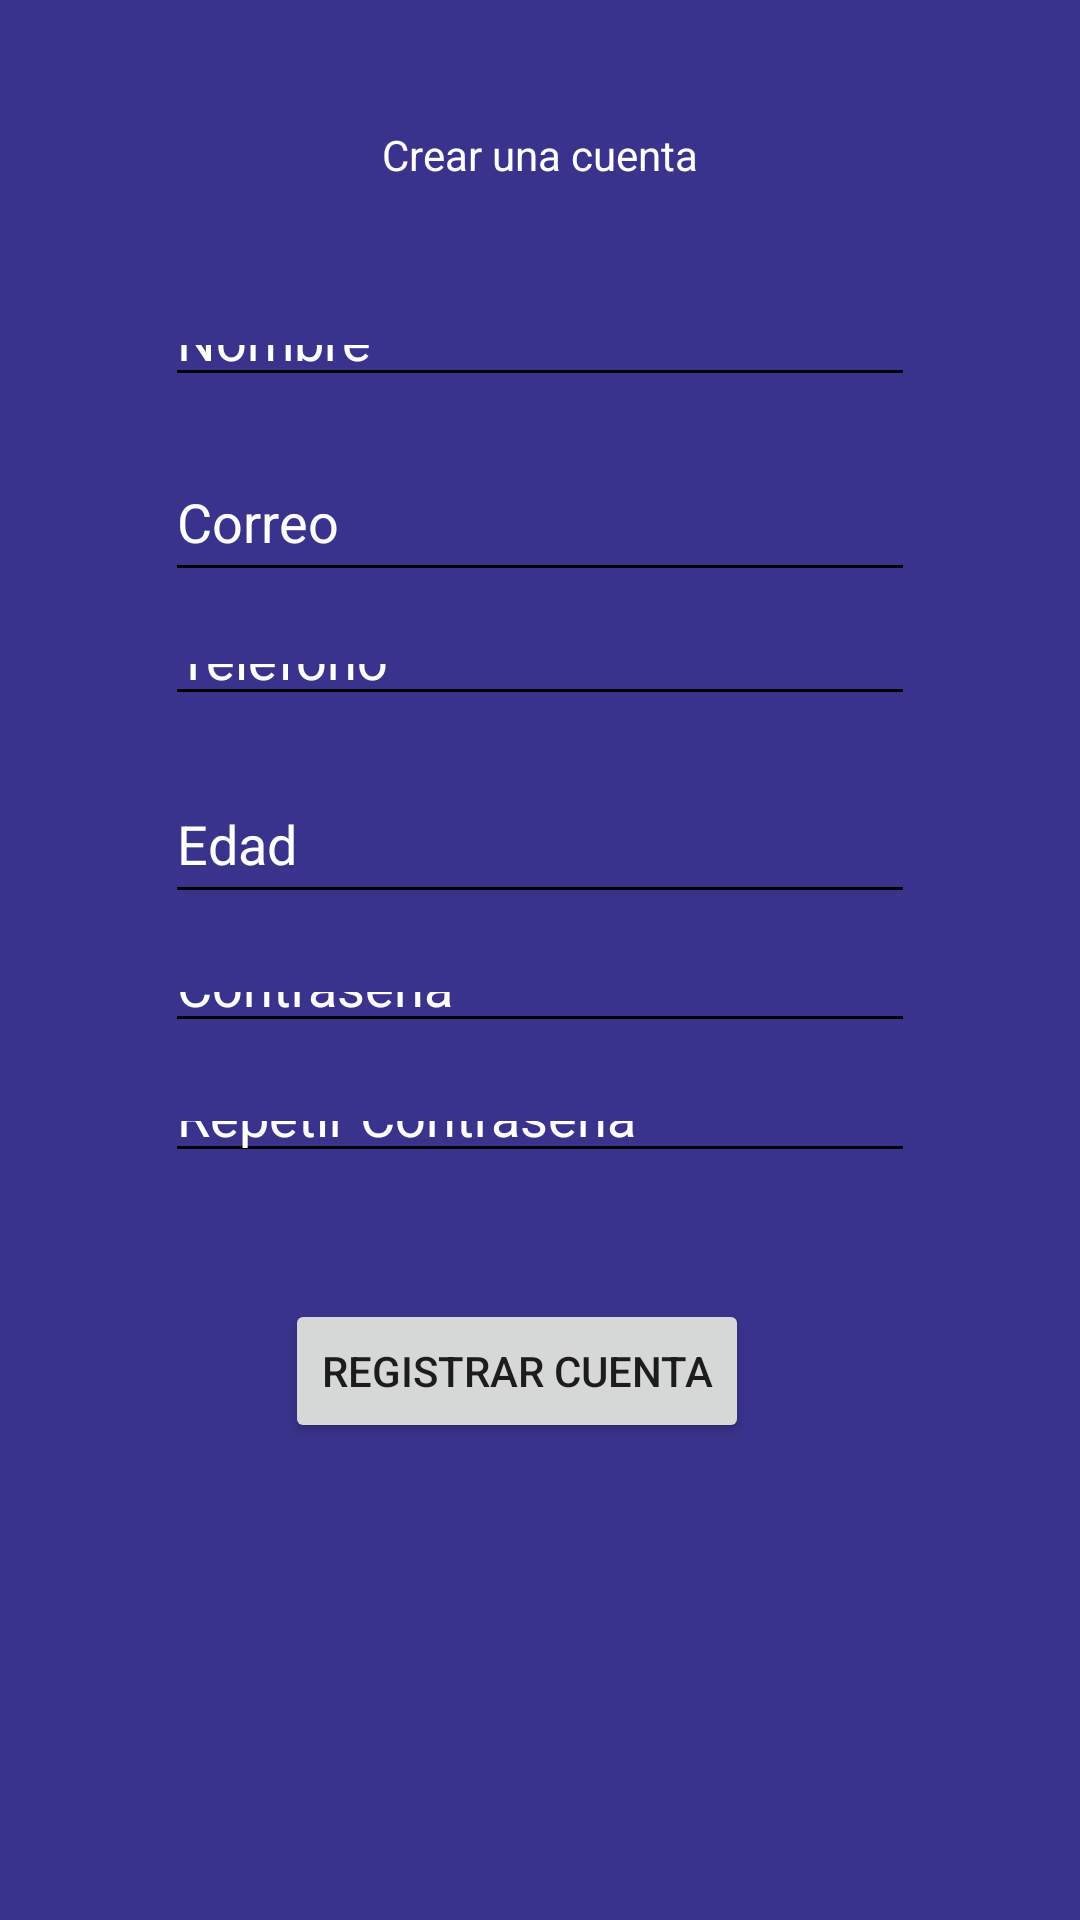

Reconstruct the res/layout file that produces this screen, plus the resources it refers to.
<!-- AndroidManifest.xml: application theme Theme.AdminPet -->
<!-- res/layout/activity_registro.xml -->
<?xml version="1.0" encoding="utf-8"?>
<androidx.constraintlayout.widget.ConstraintLayout xmlns:android="http://schemas.android.com/apk/res/android"
    xmlns:app="http://schemas.android.com/apk/res-auto"
    xmlns:tools="http://schemas.android.com/tools"
    android:layout_width="match_parent"
    android:layout_height="match_parent"
    android:background="@color/color_bg"
    android:backgroundTint="@color/color_bg"
    android:onClick="ingreso"
    tools:context=".Registro">

    <TextView
        android:id="@+id/textView5"
        android:layout_width="wrap_content"
        android:layout_height="wrap_content"
        android:layout_marginTop="42dp"
        android:layout_marginBottom="44dp"
        android:text="@string/registrar"
        android:textColor="@color/white"
        android:textColorHint="@color/white"
        app:layout_constraintBottom_toTopOf="@+id/Nombre"
        app:layout_constraintEnd_toEndOf="parent"
        app:layout_constraintStart_toStartOf="parent"
        app:layout_constraintTop_toTopOf="parent" />

    <EditText
        android:id="@+id/CorreoRegistro"
        android:layout_width="250dp"
        android:layout_height="50dp"
        android:backgroundTint="@color/black"
        android:ems="10"
        android:hint="@string/correo"
        android:inputType="textEmailAddress"
        android:textColor="@color/white"
        android:textColorHint="@color/white"
        app:layout_constraintBottom_toTopOf="@+id/nTelefono"
        app:layout_constraintEnd_toEndOf="parent"
        app:layout_constraintStart_toStartOf="parent"
        app:layout_constraintTop_toBottomOf="@+id/Nombre"
        app:layout_constraintVertical_bias="0.517" />

    <EditText
        android:id="@+id/Contra2"
        android:layout_width="250dp"
        android:layout_height="0dp"
        android:layout_marginBottom="42dp"
        android:backgroundTint="@color/black"
        android:ems="10"
        android:hint="@string/repetirPsw"
        android:inputType="textPassword"
        android:textColor="@color/white"
        android:textColorHint="@color/white"
        app:layout_constraintBottom_toTopOf="@+id/btn_registro"
        app:layout_constraintEnd_toEndOf="parent"
        app:layout_constraintStart_toStartOf="parent"
        app:layout_constraintTop_toBottomOf="@+id/Contra1" />

    <EditText
        android:id="@+id/Nombre"
        android:layout_width="250dp"
        android:layout_height="0dp"
        android:layout_marginBottom="79dp"
        android:backgroundTint="@color/black"
        android:ems="10"
        android:hint="@string/nombre"
        android:inputType="text"
        android:textColor="@color/white"
        android:textColorHint="@color/white"
        app:layout_constraintBottom_toTopOf="@+id/nTelefono"
        app:layout_constraintEnd_toEndOf="parent"
        app:layout_constraintStart_toStartOf="parent"
        app:layout_constraintTop_toBottomOf="@+id/textView5" />

    <EditText
        android:id="@+id/Edad"
        android:layout_width="250dp"
        android:layout_height="50dp"
        android:backgroundTint="@color/black"
        android:ems="10"
        android:hint="@string/edad"
        android:inputType="date"
        android:textColor="@color/white"
        android:textColorHint="@color/white"
        app:layout_constraintBottom_toTopOf="@+id/Contra1"
        app:layout_constraintEnd_toEndOf="parent"
        app:layout_constraintStart_toStartOf="parent"
        app:layout_constraintTop_toBottomOf="@+id/nTelefono" />

    <EditText
        android:id="@+id/Contra1"
        android:layout_width="250dp"
        android:layout_height="0dp"
        android:layout_marginBottom="16dp"
        android:backgroundTint="@color/black"
        android:ems="10"
        android:hint="@string/psw"
        android:inputType="textPassword"
        android:textColor="@color/white"
        android:textColorHint="@color/white"
        app:layout_constraintBottom_toTopOf="@+id/Contra2"
        app:layout_constraintEnd_toEndOf="parent"
        app:layout_constraintStart_toStartOf="parent"
        app:layout_constraintTop_toBottomOf="@+id/nTelefono" />

    <EditText
        android:id="@+id/nTelefono"
        android:layout_width="250dp"
        android:layout_height="0dp"
        android:layout_marginBottom="82dp"
        android:backgroundTint="@color/black"
        android:ems="10"
        android:hint="@string/telefono"
        android:inputType="phone"
        android:textColor="@color/white"
        android:textColorHint="@color/white"
        app:layout_constraintBottom_toTopOf="@+id/Contra1"
        app:layout_constraintEnd_toEndOf="parent"
        app:layout_constraintStart_toStartOf="parent"
        app:layout_constraintTop_toBottomOf="@+id/Nombre" />

    <Button
        android:id="@+id/btn_registro"
        android:layout_width="wrap_content"
        android:layout_height="wrap_content"
        android:layout_marginStart="40dp"
        android:layout_marginBottom="159dp"
        android:onClick="ingreso"
        android:text="@string/registroo"
        app:layout_constraintBottom_toBottomOf="parent"
        app:layout_constraintStart_toStartOf="@+id/Contra2"
        app:layout_constraintTop_toBottomOf="@+id/Contra2" />

</androidx.constraintlayout.widget.ConstraintLayout>
<!-- resources referenced by this layout -->
<resources>
  <color name="black">#FF000000</color>
  <color name="color_bg">#39338b</color>
  <color name="white">#FFFFFFFF</color>
  <string name="correo">Correo</string>
  <string name="edad">Edad</string>
  <string name="nombre">Nombre</string>
  <string name="psw">Contraseña</string>
  <string name="registrar">Crear una cuenta</string>
  <string name="registroo">Registrar Cuenta</string>
  <string name="repetirPsw">Repetir Contraseña</string>
  <string name="telefono">Telefono</string>
  <style name="Theme.AdminPet" parent="Theme.MaterialComponents.DayNight.NoActionBar">
          
          <item name="colorPrimary">@color/black</item>
          <item name="colorPrimaryVariant">@color/color1</item>
          <item name="colorOnPrimary">@color/white</item>
  
          <item name="colorSecondary">@color/color3</item>
          <item name="colorSecondaryVariant">@color/color4</item>
          <item name="colorOnSecondary">@color/color1</item>
  
          <item name="android:statusBarColor" tools:targetApi="l">?attr/colorPrimaryVariant</item>
  
  
          
      </style>
  <color name="color1">#2b2669</color>
  <color name="color3">#2bac08</color>
  <color name="color4">#CDDC39</color>
</resources>
